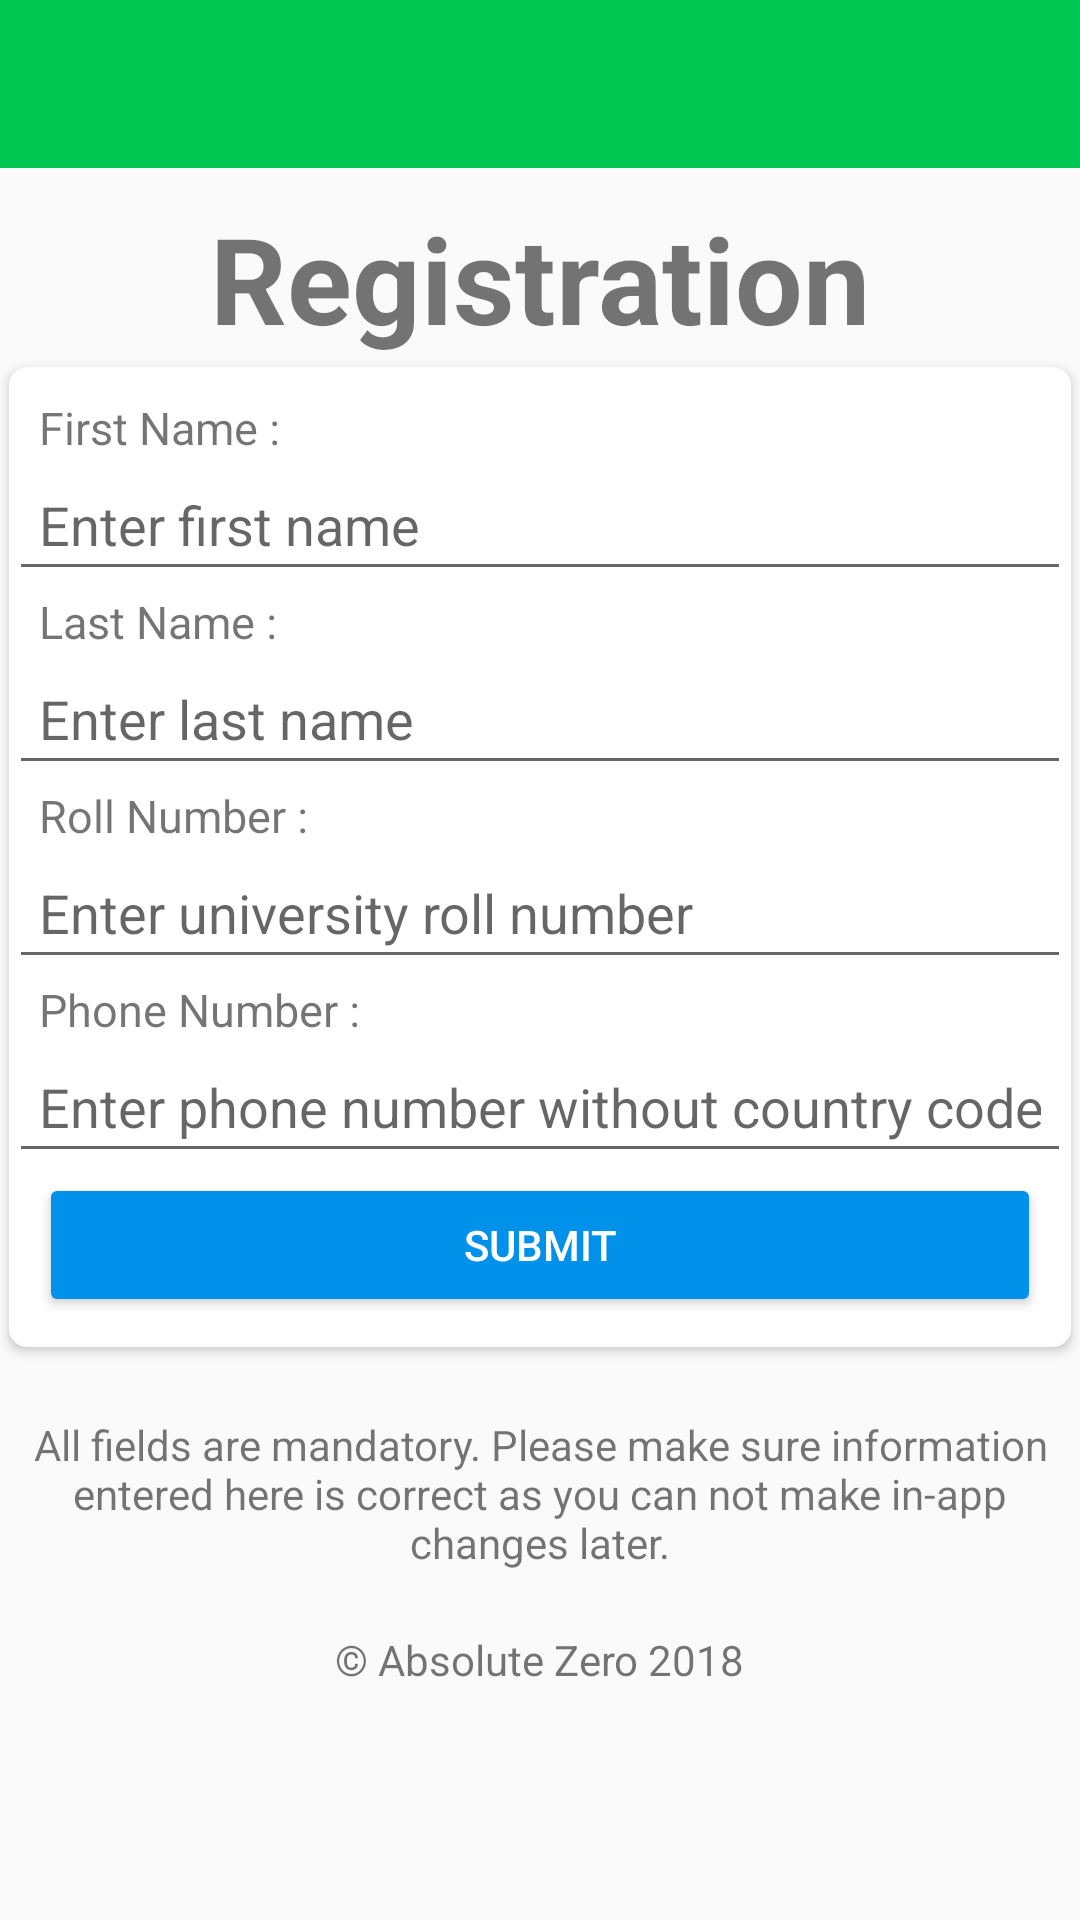

The Android layout XML behind this screen, and the referenced resources:
<!-- AndroidManifest.xml: application theme AppTheme -->
<!-- res/layout/sign_up.xml -->
<?xml version="1.0" encoding="utf-8"?>
<LinearLayout xmlns:android="http://schemas.android.com/apk/res/android"
    xmlns:card_view="http://schemas.android.com/apk/res-auto"
    android:layout_width="match_parent"
    android:layout_height="match_parent"
    android:orientation="vertical">

    <include
        layout="@layout/toolbar"
        android:layout_width="match_parent"
        android:layout_height="wrap_content" />

    <ScrollView
        android:layout_width="match_parent"
        android:layout_height="wrap_content">

        <LinearLayout
            android:layout_width="match_parent"
            android:layout_height="wrap_content"
            android:gravity="center"
            android:orientation="vertical">

            <TextView
                android:id="@+id/tvRegistration"
                android:layout_width="match_parent"
                android:layout_height="wrap_content"
                android:layout_marginTop="10dp"
                android:gravity="center"
                android:text="@string/sign_up_title"
                android:textSize="40sp"
                android:textStyle="bold" />

            <androidx.cardview.widget.CardView
                android:layout_width="fill_parent"
                android:layout_height="fill_parent"
                android:layout_gravity="center"
                android:layout_margin="3.0dip"
                android:padding="3.0dip"
                card_view:cardCornerRadius="6.0dip">

                <LinearLayout
                    android:layout_width="match_parent"
                    android:layout_height="wrap_content"
                    android:layout_marginTop="10dp"
                    android:layout_marginBottom="10dp"
                    android:orientation="vertical">

                    <TextView
                        android:layout_width="match_parent"
                        android:layout_height="wrap_content"
                        android:paddingStart="10dp"
                        android:paddingEnd="10dp"
                        android:text="@string/first_name"
                        android:textSize="15sp" />

                    <EditText
                        android:id="@+id/etFirstName"
                        android:layout_width="match_parent"
                        android:layout_height="wrap_content"
                        android:ems="10"
                        android:hint="@string/first_name_hint"
                        android:inputType="textPersonName"
                        android:padding="10dp" />

                    <TextView
                        android:layout_width="match_parent"
                        android:layout_height="wrap_content"
                        android:paddingStart="10dp"
                        android:paddingEnd="10dp"
                        android:text="@string/last_name"
                        android:textSize="15sp" />

                    <EditText
                        android:id="@+id/etLastName"
                        android:layout_width="match_parent"
                        android:layout_height="wrap_content"
                        android:ems="10"
                        android:hint="@string/last_name_hint"
                        android:inputType="textPersonName"
                        android:padding="10dp" />

                    <TextView
                        android:layout_width="match_parent"
                        android:layout_height="wrap_content"
                        android:paddingStart="10dp"
                        android:paddingEnd="10dp"
                        android:text="@string/roll_no"
                        android:textSize="15sp" />

                    <EditText
                        android:id="@+id/etRoll"
                        android:layout_width="match_parent"
                        android:layout_height="wrap_content"
                        android:ems="10"
                        android:hint="@string/roll_no_hint"
                        android:inputType="text"
                        android:padding="10dp" />

                    <TextView
                        android:layout_width="match_parent"
                        android:layout_height="wrap_content"
                        android:paddingStart="10dp"
                        android:paddingEnd="10dp"
                        android:text="@string/phone_no"
                        android:textSize="15sp" />

                    <EditText
                        android:id="@+id/etPhone"
                        android:layout_width="match_parent"
                        android:layout_height="wrap_content"
                        android:ems="10"
                        android:hint="@string/phone_no_hint"
                        android:inputType="phone"
                        android:padding="10dp" />

                    <androidx.appcompat.widget.AppCompatButton
                        android:id="@+id/bttnSubmit"
                        style="@style/Widget.AppCompat.Button.Colored"
                        android:layout_width="match_parent"
                        android:layout_height="wrap_content"
                        android:layout_marginStart="10dp"
                        android:layout_marginEnd="10dp"
                        android:text="@string/button_submit" />
                </LinearLayout>
            </androidx.cardview.widget.CardView>

            <TextView
                android:layout_width="match_parent"
                android:layout_height="wrap_content"
                android:layout_marginTop="20dp"
                android:gravity="center"
                android:text="@string/note_sign_up" />

            <TextView
                android:layout_width="wrap_content"
                android:layout_height="wrap_content"
                android:layout_marginTop="20dp"
                android:text="@string/copyright" />

        </LinearLayout>
    </ScrollView>

</LinearLayout>
<!-- res/layout/toolbar.xml (included above) -->
<?xml version="1.0" encoding="utf-8"?>
<LinearLayout xmlns:android="http://schemas.android.com/apk/res/android"
    xmlns:app="http://schemas.android.com/apk/res-auto"
    android:layout_width="match_parent"
    android:layout_height="match_parent">

    <androidx.appcompat.widget.Toolbar
        android:id="@+id/my_toolbar"
        android:layout_width="match_parent"
        android:layout_height="?attr/actionBarSize"
        android:background="?attr/colorPrimary"
        android:elevation="4dp"
        android:theme="@style/ThemeOverlay.AppCompat.ActionBar"
        app:popupTheme="@style/ThemeOverlay.AppCompat.Light" />

</LinearLayout>
<!-- resources referenced by this layout -->
<resources>
  <string name="button_submit">Submit</string>
  <string name="copyright">© Absolute Zero 2018</string>
  <string name="first_name">First Name :</string>
  <string name="first_name_hint">Enter first name</string>
  <string name="last_name">Last Name :</string>
  <string name="last_name_hint">Enter last name</string>
  <string name="note_sign_up">All fields are mandatory. Please make sure information entered here is correct as you can not make in-app changes later. </string>
  <string name="phone_no">Phone Number :</string>
  <string name="phone_no_hint">Enter phone number without country code</string>
  <string name="roll_no">Roll Number :</string>
  <string name="roll_no_hint">Enter university roll number</string>
  <string name="sign_up_title">Registration</string>
  <style name="AppTheme" parent="Theme.AppCompat.Light.NoActionBar">
          
          <item name="colorPrimary">@color/primaryColor</item>
          <item name="colorPrimaryDark">@color/primaryDarkColor</item>
          <item name="colorAccent">@color/secondaryColor</item>
      </style>
  <color name="primaryColor">#00c853</color>
  <color name="primaryDarkColor">#009624</color>
  <color name="secondaryColor">#0091ea</color>
</resources>
